Labelled photos from "Banana Disease Recognition", an image-classification folder in kavitha-35/Banana-Leaf-Disease-Detection. The possible labels are: banana black sigatoka disease, banana bract mosaic virus disease, banana healthy leaf, banana insect pest disease, banana moko disease, banana panama disease, banana yellow sigatoka disease.

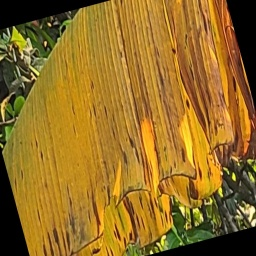
Label: banana panama disease

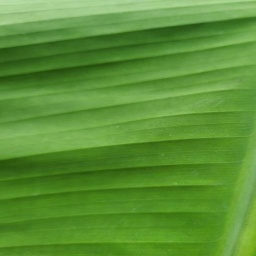
Label: banana healthy leaf

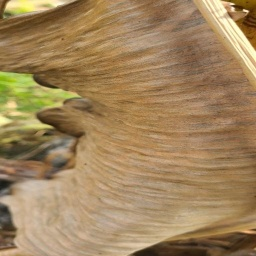
Label: banana moko disease

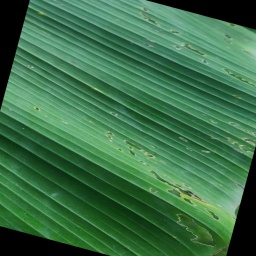
Label: banana insect pest disease

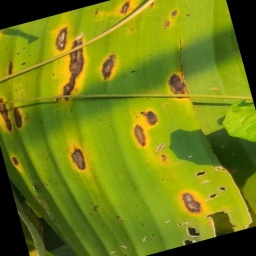
Label: banana yellow sigatoka disease

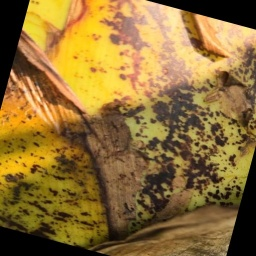
Label: banana bract mosaic virus disease
